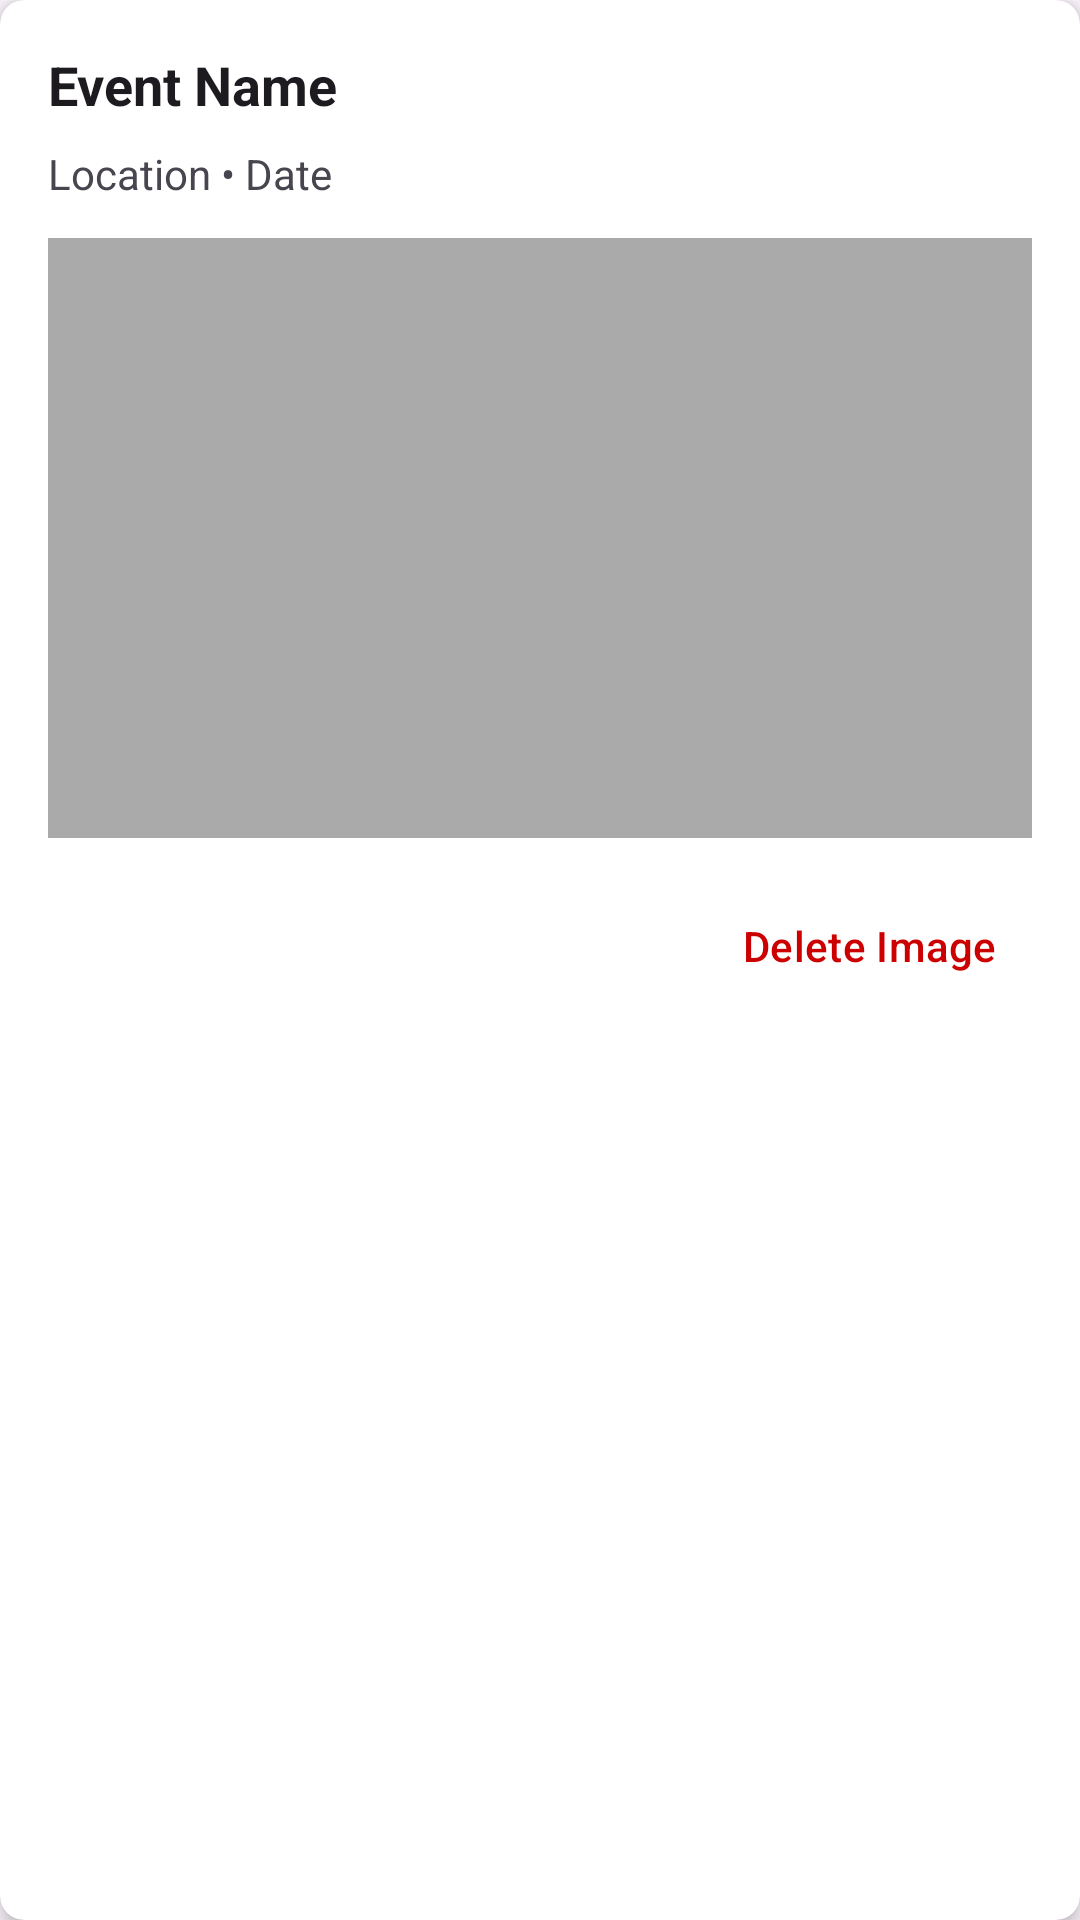

Here is an Android app screen rendered from its layout file. Give the layout XML and the strings, colors and styles it references.
<!-- AndroidManifest.xml: application theme Theme.Zephyr_lottery -->
<!-- res/layout/event_image_item.xml -->
<?xml version="1.0" encoding="utf-8"?>
<androidx.cardview.widget.CardView xmlns:android="http://schemas.android.com/apk/res/android"
    xmlns:app="http://schemas.android.com/apk/res-auto"
    android:layout_width="match_parent"
    android:layout_height="wrap_content"
    android:layout_margin="8dp"
    app:cardCornerRadius="8dp"
    app:cardElevation="4dp">

    <LinearLayout
        android:layout_width="match_parent"
        android:layout_height="wrap_content"
        android:orientation="vertical"
        android:padding="16dp">

        
        <TextView
            android:id="@+id/tvEventName"
            android:layout_width="match_parent"
            android:layout_height="wrap_content"
            android:text="Event Name"
            android:textSize="18sp"
            android:textStyle="bold"
            android:textColor="?android:attr/textColorPrimary"
            android:layout_marginBottom="8dp"/>

        
        <TextView
            android:id="@+id/tvEventDetails"
            android:layout_width="match_parent"
            android:layout_height="wrap_content"
            android:text="Location • Date"
            android:textSize="14sp"
            android:textColor="?android:attr/textColorSecondary"
            android:layout_marginBottom="12dp"/>

        
        <ImageView
            android:id="@+id/ivPosterImage"
            android:layout_width="match_parent"
            android:layout_height="200dp"
            android:scaleType="centerCrop"
            android:background="@android:color/darker_gray"
            android:layout_marginBottom="12dp"
            android:contentDescription="Event Poster"/>

        
        <LinearLayout
            android:layout_width="match_parent"
            android:layout_height="wrap_content"
            android:orientation="horizontal"
            android:gravity="end">

            <Button
                android:id="@+id/btnDeleteImage"
                style="@style/Widget.Material3.Button.TextButton"
                android:layout_width="wrap_content"
                android:layout_height="wrap_content"
                android:text="Delete Image"
                android:textColor="@android:color/holo_red_dark"/>

        </LinearLayout>

    </LinearLayout>

</androidx.cardview.widget.CardView>
<!-- resources referenced by this layout -->
<resources>
  <style name="Theme.Zephyr_lottery" parent="Base.Theme.Zephyr_lottery" />
  <style name="Base.Theme.Zephyr_lottery" parent="Theme.Material3.DayNight.NoActionBar">
          
          
      </style>
</resources>
